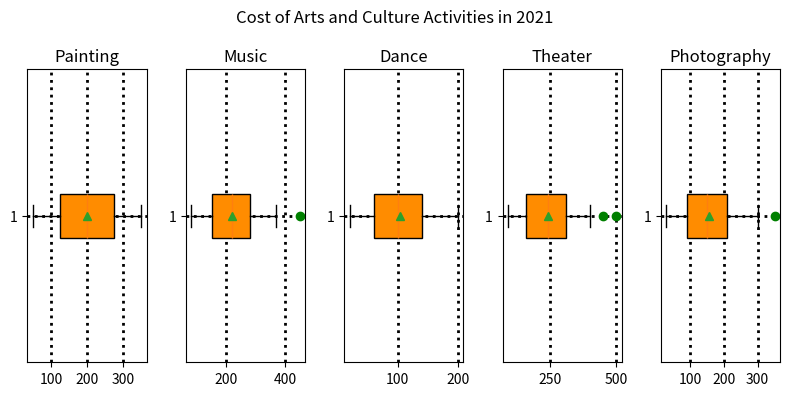

The matplotlib source for this figure: (Note: this script raises an exception after producing the figure.)

import matplotlib.pyplot as plt
import numpy as np

data = {
    "Painting": [50, 125, 200, 275, 350],
    "Music": [80, 150, 220, 280, 370],
    "Dance": [20, 60, 100, 140, 200],
    "Theater": [90, 160, 240, 310, 400],
    "Photography": [30, 90, 150, 210, 300]
}

outliers = {
    "Music": [450],
    "Theater": [450, 500],
    "Photography": [350]
}

# Create figure
fig = plt.figure(figsize=(8,4))

# Loop over each category
for i, category in enumerate(data.keys()):

    # Add subplot
    ax = fig.add_subplot(1,5,i+1)

    # Set title
    ax.set_title(category)
  
    # Set grids
    ax.grid(linestyle='dotted', linewidth=2, color='black')

    # Get data for plotting
    x_data = list(data.keys())
    y_data = data[category]

    # Plot data
    bp = ax.boxplot(y_data, vert=False, patch_artist=True, showmeans=True)

    # Set color
    for patch, color in zip(bp['boxes'], ['darkorange']):
        patch.set_facecolor(color)

    # Plot outliers
    if category in outliers.keys():
        for outlier in outliers[category]:
            ax.plot(outlier, 1, 'go')

# Set figure title
fig.suptitle("Cost of Arts and Culture Activities in 2021")

# Automatically resize the image
plt.tight_layout()

# Save image
plt.savefig("/cpfs01/user/yehancheng/workspace/datasets/SimChartV2/demo/box/png/13_202312251044.png")

# Clear the current image state
plt.clf()
